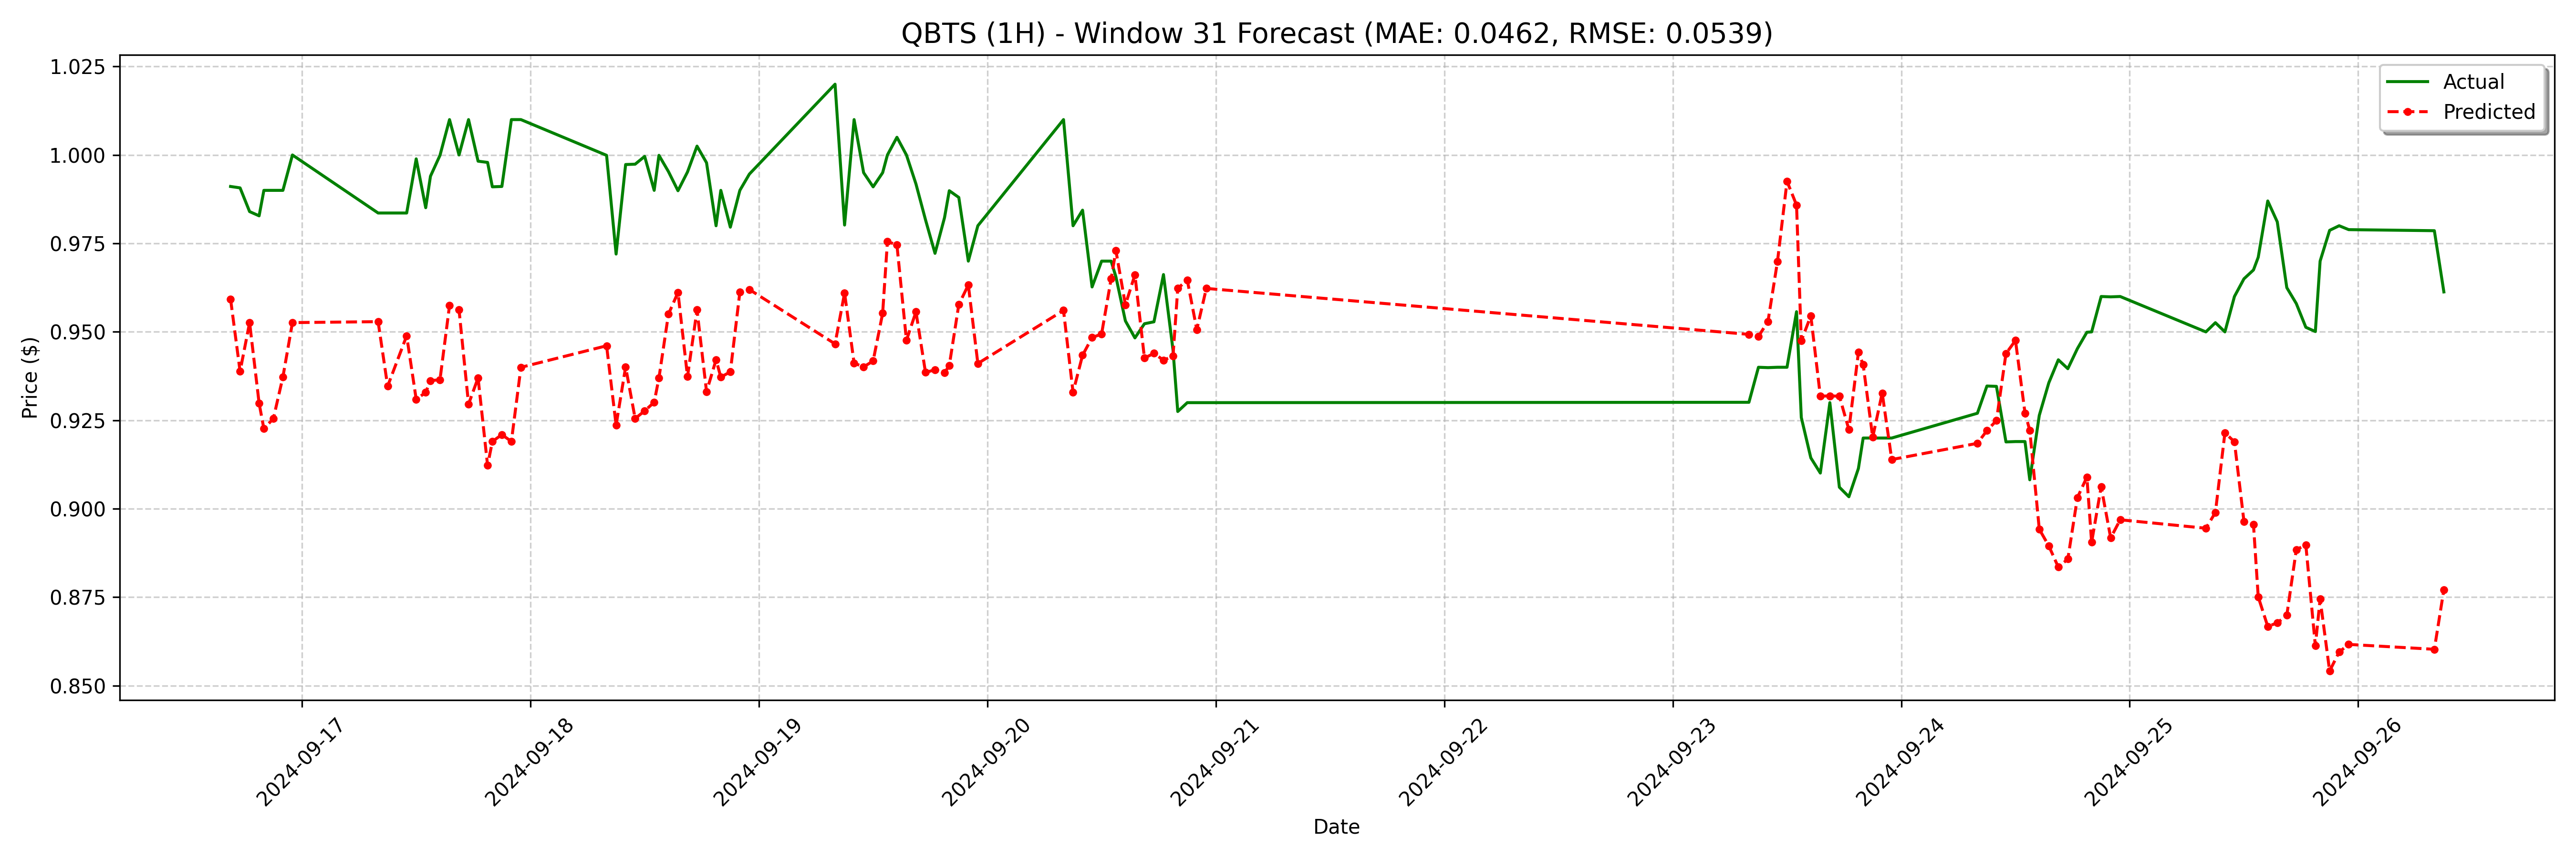

Data behind this chart, as committed beside it:
date, actual, forecast
2024-09-16 16:30:00, 0.9911, 0.9593
2024-09-16 17:30:00, 0.9907, 0.9388
2024-09-16 18:30:00, 0.984, 0.9526
2024-09-16 19:30:00, 0.9828, 0.9298
2024-09-16 20:00:00, 0.99, 0.9226
2024-09-16 21:00:00, 0.99, 0.9255
2024-09-16 22:00:00, 0.99, 0.9373
2024-09-16 23:00:00, 1.0, 0.9526
2024-09-17 08:00:00, 0.9836, 0.9529
2024-09-17 09:00:00, 0.9836, 0.9346
2024-09-17 11:00:00, 0.9836, 0.9489
2024-09-17 12:00:00, 0.9989, 0.931
2024-09-17 13:00:00, 0.9851, 0.9329
2024-09-17 13:30:00, 0.994, 0.9362
2024-09-17 14:30:00, 0.9999, 0.9365
2024-09-17 15:30:00, 1.01, 0.9574
2024-09-17 16:30:00, 1.0, 0.9562
2024-09-17 17:30:00, 1.01, 0.9296
2024-09-17 18:30:00, 0.9983, 0.937
2024-09-17 19:30:00, 0.9979, 0.9122
2024-09-17 20:00:00, 0.991, 0.919
2024-09-17 21:00:00, 0.9911, 0.921
2024-09-17 22:00:00, 1.01, 0.919
2024-09-17 23:00:00, 1.01, 0.94
2024-09-18 08:00:00, 0.9999, 0.9461
2024-09-18 09:00:00, 0.972, 0.9236
2024-09-18 10:00:00, 0.9973, 0.9401
2024-09-18 11:00:00, 0.9974, 0.9255
2024-09-18 12:00:00, 0.9996, 0.9277
2024-09-18 13:00:00, 0.99, 0.9301
2024-09-18 13:30:00, 0.9999, 0.937
2024-09-18 14:30:00, 0.9953, 0.955
2024-09-18 15:30:00, 0.9899, 0.9611
2024-09-18 16:30:00, 0.9952, 0.9374
2024-09-18 17:30:00, 1.003, 0.9562
2024-09-18 18:30:00, 0.9978, 0.9331
2024-09-18 19:30:00, 0.98, 0.9421
2024-09-18 20:00:00, 0.99, 0.9372
2024-09-18 21:00:00, 0.9796, 0.9387
2024-09-18 22:00:00, 0.99, 0.9612
2024-09-18 23:00:00, 0.9946, 0.962
2024-09-19 08:00:00, 1.02, 0.9466
2024-09-19 09:00:00, 0.9802, 0.961
2024-09-19 10:00:00, 1.01, 0.9412
2024-09-19 11:00:00, 0.995, 0.9401
2024-09-19 12:00:00, 0.991, 0.9418
2024-09-19 13:00:00, 0.995, 0.9553
2024-09-19 13:30:00, 1.0, 0.9755
2024-09-19 14:30:00, 1.005, 0.9746
2024-09-19 15:30:00, 1.0, 0.9476
2024-09-19 16:30:00, 0.9918, 0.9557
2024-09-19 17:30:00, 0.9817, 0.9385
2024-09-19 18:30:00, 0.9722, 0.9393
2024-09-19 19:30:00, 0.9823, 0.9384
2024-09-19 20:00:00, 0.9899, 0.9405
2024-09-19 21:00:00, 0.988, 0.9577
2024-09-19 22:00:00, 0.97, 0.9633
2024-09-19 23:00:00, 0.98, 0.9411
2024-09-20 08:00:00, 1.01, 0.9561
2024-09-20 09:00:00, 0.98, 0.9329
... 68 more rows
